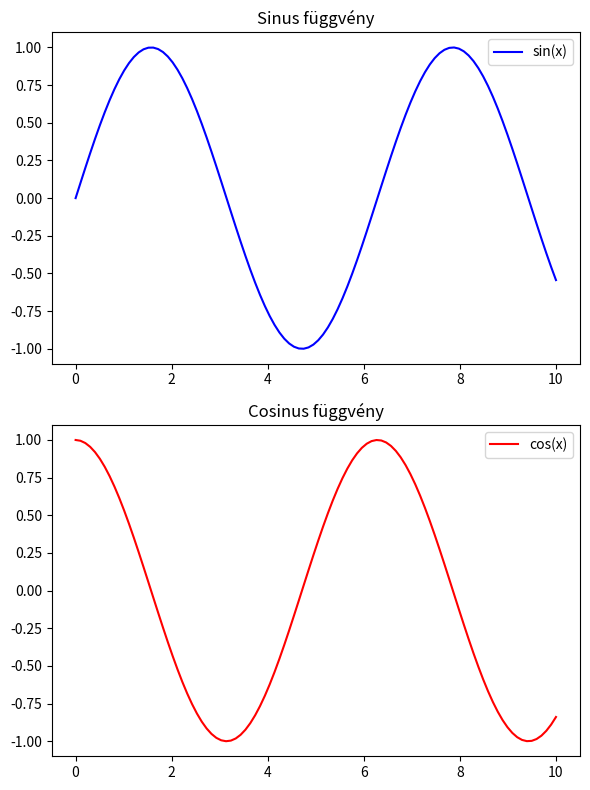

This chart was generated by the following Python code:
#!/usr/bin/env python3
import numpy as np
import matplotlib.pyplot as plt

fig, (ax1, ax2) = plt.subplots(2, 1, figsize=(6, 8))  # Két alábra (2 sor, 1 oszlop)

x = np.linspace(0, 10, 100)
y1 = np.sin(x)
y2 = np.cos(x)

ax1.plot(x, y1, label="sin(x)", color='blue')  # Első ábra
ax1.set_title("Sinus függvény")
ax1.legend()

ax2.plot(x, y2, label="cos(x)", color='red')  # Második ábra
ax2.set_title("Cosinus függvény")
ax2.legend()

plt.tight_layout()  # Hogy ne csússzanak egymásra az ábrák
plt.savefig("plotolas_pelda.png")
